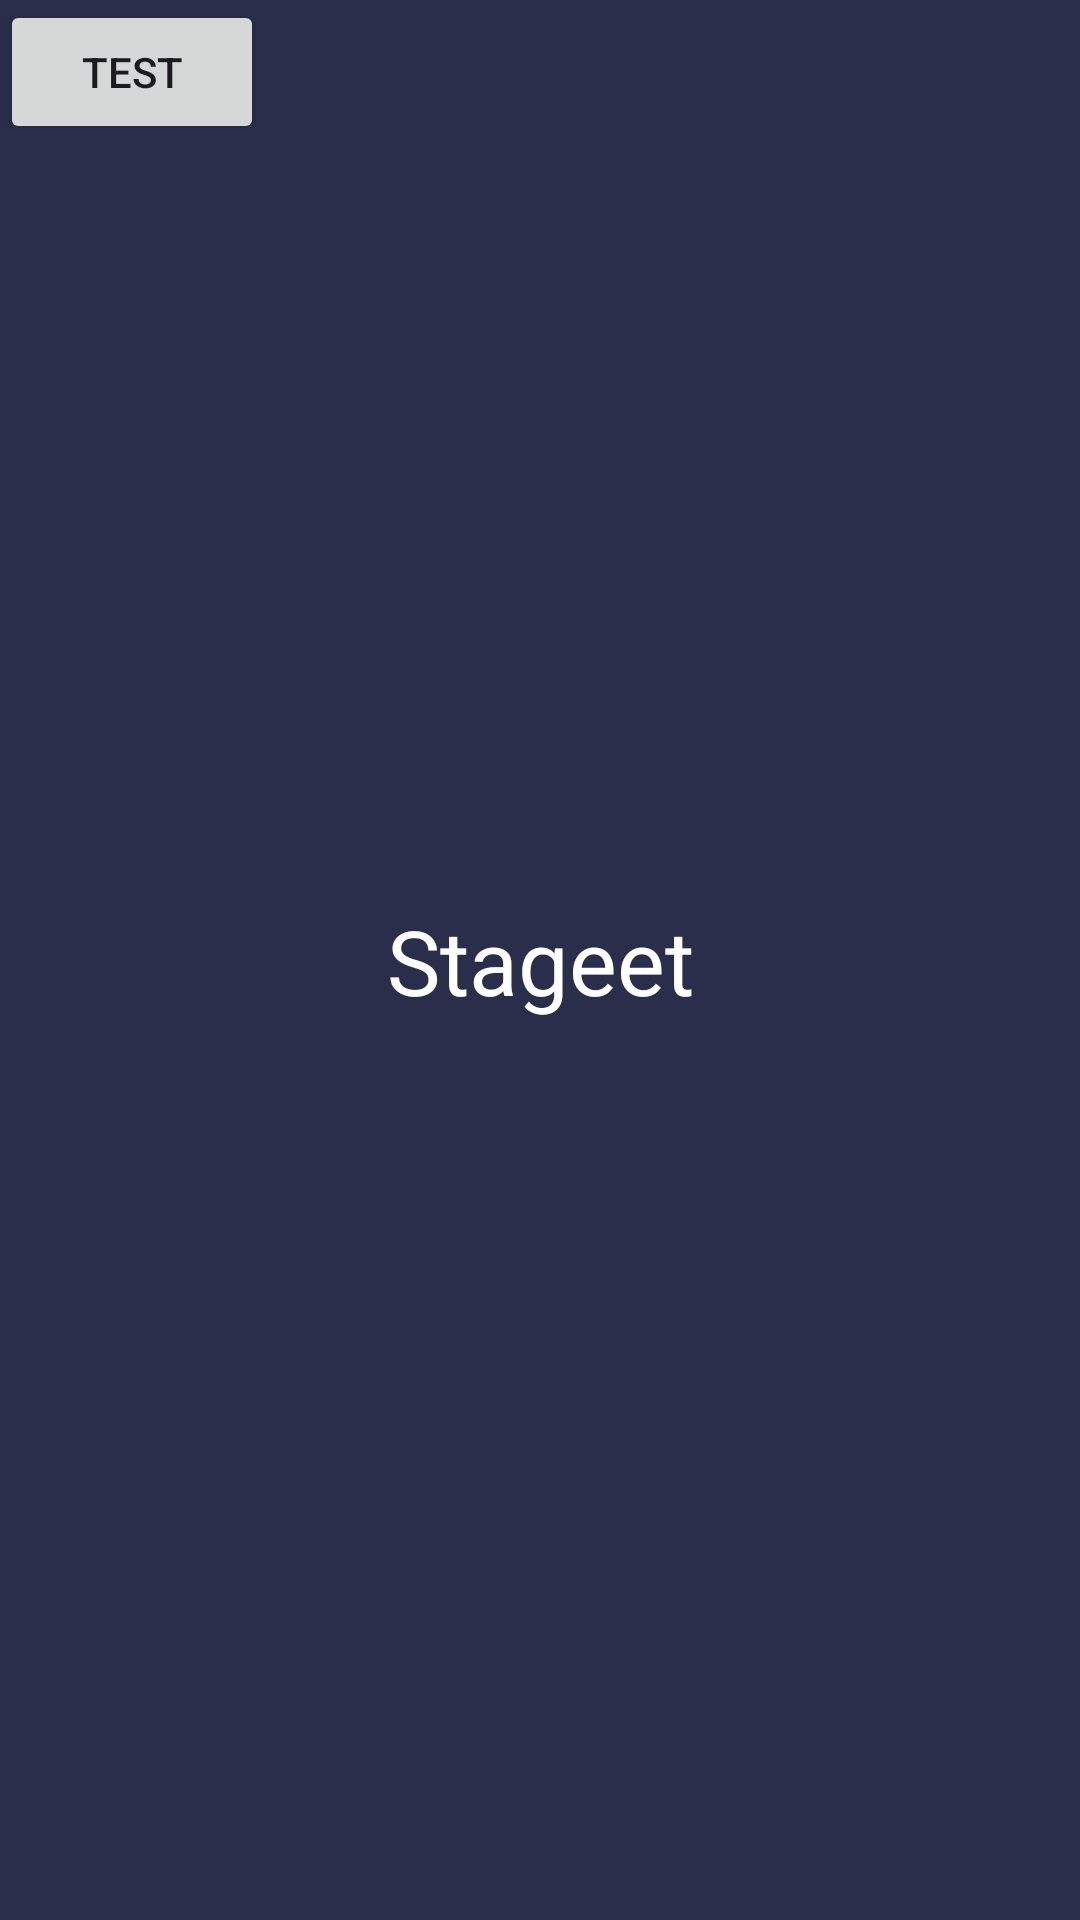

Android layout source for this screen:
<!-- AndroidManifest.xml: application theme Theme.Stageet -->
<!-- res/layout/activity_main.xml -->
<?xml version="1.0" encoding="utf-8"?>
<androidx.constraintlayout.widget.ConstraintLayout xmlns:android="http://schemas.android.com/apk/res/android"
    xmlns:app="http://schemas.android.com/apk/res-auto"
    xmlns:tools="http://schemas.android.com/tools"
    android:id="@+id/main"
    android:layout_width="match_parent"
    android:layout_height="match_parent"
    tools:context=".MainActivity"
    android:background="@color/blue">

    <TextView
        android:layout_width="wrap_content"
        android:layout_height="wrap_content"
        android:text="Stageet"
        app:layout_constraintBottom_toBottomOf="parent"
        app:layout_constraintEnd_toEndOf="parent"
        app:layout_constraintStart_toStartOf="parent"
        app:layout_constraintTop_toTopOf="parent"
        android:textColor="@color/white"
        android:textSize="30dp"/>

    <Button
        android:id="@+id/button4"
        android:layout_width="wrap_content"
        android:layout_height="wrap_content"
        android:text="Test"
        tools:layout_editor_absoluteX="173dp"
        tools:layout_editor_absoluteY="518dp"
        tools:ignore="MissingConstraints" />

</androidx.constraintlayout.widget.ConstraintLayout>
<!-- resources referenced by this layout -->
<resources>
  <color name="blue">#2B2E4A</color>
  <color name="white">#FFFFFFFF</color>
  <style name="Theme.Stageet" parent="Base.Theme.Stageet" />
  <style name="Base.Theme.Stageet" parent="Theme.Material3.DayNight.NoActionBar">
          
          
      </style>
</resources>
